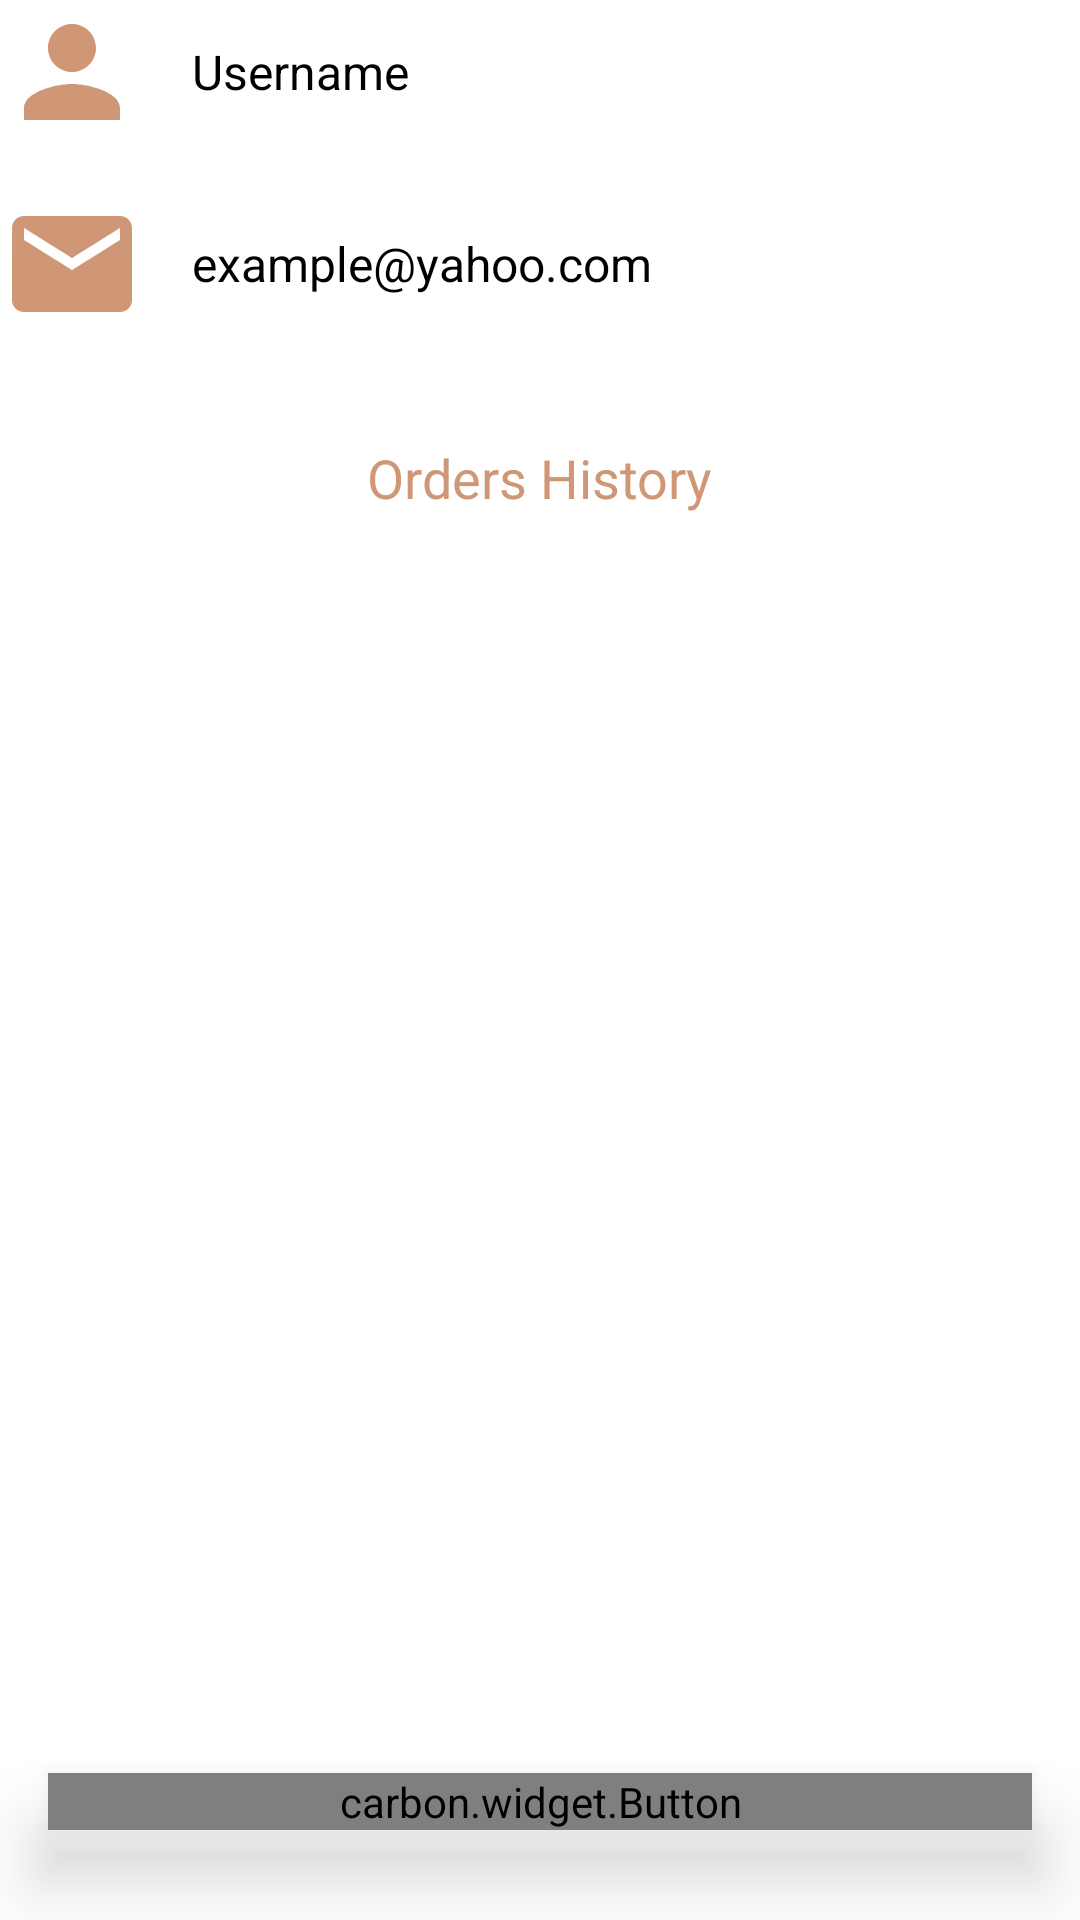

Reconstruct the res/layout file that produces this screen, plus the resources it refers to.
<!-- AndroidManifest.xml: application theme Theme.BanquMisrGraduation -->
<!-- res/layout/fragment_profile.xml -->
<?xml version="1.0" encoding="utf-8"?>
<layout xmlns:android="http://schemas.android.com/apk/res/android"
    xmlns:app="http://schemas.android.com/apk/res-auto"
    xmlns:tools="http://schemas.android.com/tools">

    <data>

    </data>

    <LinearLayout
        android:layout_width="match_parent"
        android:layout_height="match_parent"
        android:layout_margin="18dp"

        android:orientation="vertical"
        tools:context=".presentation.ui.fragments.ProfileFragment">

        <LinearLayout
            android:layout_width="match_parent"
            android:layout_height="wrap_content">

            <ImageView
                android:layout_width="wrap_content"
                android:layout_height="wrap_content"
                android:backgroundTint="@color/carbon_blue_900"
                android:backgroundTintMode="src_in"
                android:scaleType="fitXY"
                android:src="@drawable/person_48" />

            <Space
                android:layout_width="16dp"
                android:layout_height="wrap_content" />

            <TextView
                android:id="@+id/profile_username_tv"
                android:layout_width="wrap_content"
                android:layout_height="wrap_content"
                android:layout_gravity="center"
                android:text="Username"
                android:textColor="@color/black"
                android:textSize="16sp" />
        </LinearLayout>

        <Space
            android:layout_width="wrap_content"
            android:layout_height="16dp" />

        <LinearLayout
            android:layout_width="match_parent"
            android:layout_height="wrap_content">

            <ImageView
                android:layout_width="wrap_content"
                android:layout_height="wrap_content"
                android:backgroundTint="@color/carbon_blue_900"
                android:backgroundTintMode="src_in"
                android:scaleType="fitXY"
                android:src="@drawable/email_48" />

            <Space
                android:layout_width="16dp"
                android:layout_height="wrap_content" />

            <TextView
                android:id="@+id/profile_email_tv"
                android:layout_width="wrap_content"
                android:layout_height="wrap_content"
                android:layout_gravity="center"
                android:text="example@yahoo.com"
                android:textColor="@color/black"
                android:textSize="16sp" />
        </LinearLayout>

        <TextView
            android:layout_width="wrap_content"
            android:layout_height="wrap_content"
            android:text="Orders History"
            android:textSize="18sp"
            android:textColor="#cf9775"
            android:layout_gravity="center"
            android:layout_marginTop="35dp"/>

        <ImageButton
            android:id="@+id/remove"
            android:layout_width="wrap_content"
            android:layout_height="wrap_content"
            android:background="#faf4ee"
            tools:visibility="visible"
            android:layout_gravity="end"
            android:visibility="invisible"
            android:layout_marginTop="10dp"
            android:layout_marginEnd="15dp"
            android:src="@drawable/ic_baseline_delete_forever_24"/>

        <androidx.recyclerview.widget.RecyclerView
            android:id="@+id/rv_order"
            android:layout_marginTop="30dp"
            android:layout_width="match_parent"
            android:layout_height="0dp"
            app:layoutManager="androidx.recyclerview.widget.LinearLayoutManager"
            android:layout_weight="1" />

        <carbon.widget.Button
            android:id="@+id/logout_btn"
            android:layout_width="match_parent"
            android:layout_height="wrap_content"
            android:layout_marginVertical="30dp"
            android:layout_marginHorizontal="16dp"
            android:background="#CF9775"
            android:elevation="14dp"
            android:stateListAnimator="@null"
            android:text="Log out"
            android:textColor="@color/white"
            app:carbon_cornerRadius="15dp"
            app:carbon_elevationShadowColor="#C85712" />


    </LinearLayout>
</layout>
<!-- resources referenced by this layout -->
<resources>
  <color name="black">#FF000000</color>
  <color name="white">#FFFFFFFF</color>
  
  
  
      //onboarding colors
  <!-- drawable email_48 (drawable) -->
  <vector android:height="48dp" android:tint="#CF9775"
      android:viewportHeight="24" android:viewportWidth="24"
      android:width="48dp" xmlns:android="http://schemas.android.com/apk/res/android">
      <path android:fillColor="@android:color/white" android:pathData="M20,4L4,4c-1.1,0 -1.99,0.9 -1.99,2L2,18c0,1.1 0.9,2 2,2h16c1.1,0 2,-0.9 2,-2L22,6c0,-1.1 -0.9,-2 -2,-2zM20,8l-8,5 -8,-5L4,6l8,5 8,-5v2z"/>
  </vector>
  <!-- drawable ic_baseline_delete_forever_24 (drawable) -->
  <vector android:height="24dp" android:tint="#CF9775"
      android:viewportHeight="24" android:viewportWidth="24"
      android:width="24dp" xmlns:android="http://schemas.android.com/apk/res/android">
      <path android:fillColor="@android:color/white" android:pathData="M6,19c0,1.1 0.9,2 2,2h8c1.1,0 2,-0.9 2,-2L18,7L6,7v12zM8.46,11.88l1.41,-1.41L12,12.59l2.12,-2.12 1.41,1.41L13.41,14l2.12,2.12 -1.41,1.41L12,15.41l-2.12,2.12 -1.41,-1.41L10.59,14l-2.13,-2.12zM15.5,4l-1,-1h-5l-1,1L5,4v2h14L19,4z"/>
  </vector>
  <!-- drawable person_48 (drawable) -->
  <vector android:height="48dp" android:tint="#CF9775"
      android:viewportHeight="24" android:viewportWidth="24"
      android:width="48dp" xmlns:android="http://schemas.android.com/apk/res/android">
      <path android:fillColor="@android:color/white" android:pathData="M12,12c2.21,0 4,-1.79 4,-4s-1.79,-4 -4,-4 -4,1.79 -4,4 1.79,4 4,4zM12,14c-2.67,0 -8,1.34 -8,4v2h16v-2c0,-2.66 -5.33,-4 -8,-4z"/>
  </vector>
  <style name="Theme.BanquMisrGraduation" parent="Theme.MaterialComponents.DayNight.NoActionBar">
          
          <item name="colorPrimary">#faf4ee</item>
          <item name="colorPrimaryVariant">#faf4ee</item>
          <item name="colorOnPrimary">#faf4ee</item>
          <item name="badgeStyle">@style/CustomBadge</item>
          
          <item name="colorSecondary">#cf9775</item>
          <item name="fontFamily">@font/sen</item>
          <item name="colorSecondaryVariant">@color/teal_700</item>
          <item name="colorOnSecondary">@color/black</item>
          
          <item name="android:statusBarColor" tools:targetApi="l">?attr/colorPrimaryVariant</item>
          <item name="android:windowLightStatusBar" tools:targetApi="m">true</item>
          
      </style>
  <style name="CustomBadge" parent="@style/Widget.MaterialComponents.Badge">
          <item name="backgroundColor">#cf9775</item>
      </style>
  <color name="teal_700">#FF018786</color>
</resources>
